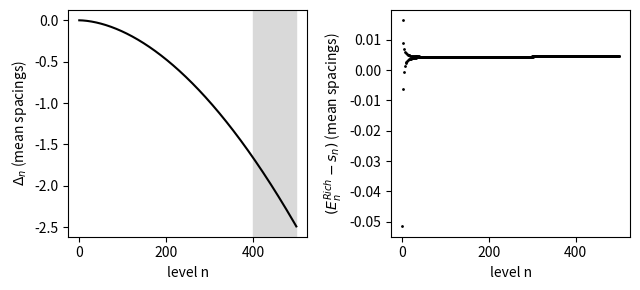

Write the Python code that produced this figure.
import numpy as np, matplotlib; matplotlib.use("Agg"); import matplotlib.pyplot as plt
from scipy.interpolate import CubicSpline
from scipy.linalg import eigh_tridiagonal
from scipy.optimize import brentq
V0 = 3.10073*np.pi
def x_of_V(V):
    s, r = np.sqrt(V-V0), np.sqrt(V)
    return (s*np.log(V0/(2*np.pi*np.e**2))+r*np.log((r+s)**2/V0))/np.pi
u = np.linspace(0, np.sqrt(1100-V0), 40001)
sp = CubicSpline(x_of_V(V0+u**2), u)
L = x_of_V(1000.0)
def levels(N, k=500):
    h = 2*L/(N+1); x = -L+h*np.arange(1, N+1)
    V = V0+sp(np.abs(x))**2
    return eigh_tridiagonal(2/h**2+V, -np.ones(N-1)/h**2, eigvals_only=True,
                            select='i', select_range=(0, k-1))
Eg = levels(6000); Ec = levels(12000); Ef = levels(24000)
ER = (4*Ef-Ec)/3
Nsm = lambda t: t/(2*np.pi)*np.log(t/(2*np.pi))-t/(2*np.pi)+7/8
n = np.arange(1, 501)
s = np.array([brentq(lambda t: Nsm(t)-(k-0.5), 2*np.pi, 2000.0) for k in n])
gap = 2*np.pi/np.log(s/(2*np.pi))
fig, (a, b) = plt.subplots(1, 2, figsize=(6.5,3))
a.plot(n, (Eg-ER)/gap, 'k-')
a.axvspan(401, 500, color='0.85')
a.set_xlabel('level n'); a.set_ylabel(r'$\Delta_n$ (mean spacings)')
b.plot(n, (ER-s)/gap, 'k.', ms=2)
b.set_xlabel('level n'); b.set_ylabel(r'$(E^{Rich}_n-s_n)$ (mean spacings)')
plt.tight_layout()
plt.savefig("finite-differences_wsbias.pdf", bbox_inches="tight")
